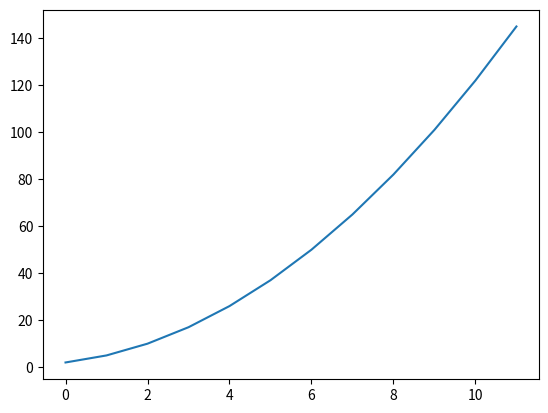

This chart was generated by the following Python code:
counter = 0


def num_ways(n, m):
    return num_ways_iterative(n, m)


def num_ways_recursive(n, m):
    global counter
    counter += 1

    if n <= 1 or m <= 1:
        return 1

    return num_ways(n - 1, m) + num_ways(n, m - 1)


def num_ways_iterative(n, m):
    global counter
    counter += 1

    matrix = [None] * n

    for i in range(n):
        matrix[i] = [None] * m

        for j in range(m):
            counter += 1

            if i == 0 or j == 0:
                matrix[i][j] = 1
                continue

            matrix[i][j] = matrix[i - 1][j] + matrix[i][j - 1]

    return matrix[n - 1][m - 1]


if __name__ == "__main__":
    import matplotlib.pyplot as plt

    counters = []
    for x in range(1, 13):
        counter = 0
        num_ways(x, x)
        counters.append(counter)

    plt.plot(counters)
    plt.show()
